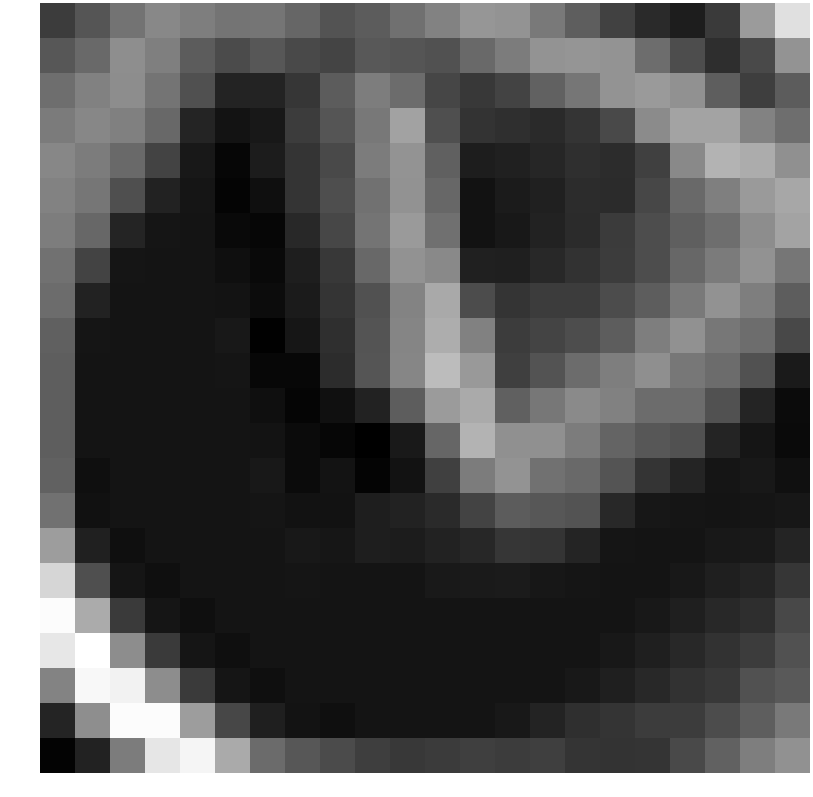

Data behind this chart, as committed beside it:
-0.965935, -0.020861, 1.161033, 1.948152, 1.571449, 1.194846, 1.210619, 0.646745, -0.094796, 0.241699, 1.049169, 1.716575, 2.501147, 2.449619, 1.389669, 0.319931, -0.756974, -1.671831, -2.189114, -1.087980, 2.708005, 5.371201
0.06238, 0.8121, 2.18, 1.604, 0.2723, -0.4173, 0.07258, -0.4419, -0.6713, 0.1101, -0.005303, -0.1505, 0.7561, 1.489, 2.416, 2.468, 2.38, 0.9025, -0.3335, -1.523, -0.4954, 2.436
0.946, 1.675, 2.176, 1.195, -0.2096, -1.947, -1.951, -1.242, 0.261, 1.522, 0.8845, -0.6207, -1.159, -0.7318, 0.4965, 1.26, 2.439, 2.674, 2.312, 0.3214, -0.9088, 0.2577
1.467, 1.928, 1.64, 0.7118, -1.932, -2.603, -2.408, -0.967, -0.004275, 1.329, 2.974, -0.2441, -1.326, -1.516, -1.707, -1.278, -0.4811, 2.08, 3.061, 3.013, 1.746, 0.9708
1.919, 1.492, 0.7983, -0.7231, -2.399, -3.083, -2.23, -1.274, -0.4338, 1.501, 2.445, 0.4118, -2.178, -2.086, -1.854, -1.504, -1.56, -0.8483, 1.99, 3.677, 3.349, 2.28
1.749, 1.275, -0.27, -1.986, -2.52, -3.165, -2.759, -1.254, -0.3051, 1.084, 2.347, 0.6628, -2.613, -2.281, -2.063, -1.615, -1.648, -0.5804, 0.7889, 1.6, 2.669, 3.186
1.519, 0.6906, -1.912, -2.513, -2.551, -2.988, -3.073, -1.784, -0.5711, 1.187, 2.678, 1.046, -2.629, -2.372, -2.001, -1.636, -1.018, -0.3274, 0.3647, 0.9667, 2.156, 3.056
1.119, -0.7231, -2.513, -2.551, -2.551, -2.729, -2.964, -2.169, -1.149, 0.7312, 2.359, 1.987, -2.063, -2.106, -1.728, -1.367, -0.9559, -0.3216, 0.6757, 1.445, 2.36, 1.253
0.8644, -1.986, -2.551, -2.551, -2.551, -2.574, -2.87, -2.257, -1.27, -0.1302, 1.827, 3.266, -0.3547, -1.254, -0.9951, -0.9394, -0.3559, 0.2985, 1.395, 2.347, 1.571, 0.3029
0.4113, -2.513, -2.551, -2.551, -2.551, -2.407, -3.301, -2.468, -1.489, -0.0513, 1.868, 3.421, 1.681, -0.9843, -0.6896, -0.3237, 0.2759, 1.583, 2.318, 1.312, 0.898, -0.5388
0.3376, -2.551, -2.551, -2.551, -2.551, -2.52, -3.038, -3.042, -1.607, -0.000473, 1.906, 3.971, 2.624, -0.8785, -0.08814, 0.8924, 1.565, 2.239, 1.312, 0.8668, -0.1231, -2.308
0.3376, -2.551, -2.551, -2.551, -2.551, -2.551, -2.729, -3.132, -2.701, -1.995, 0.2774, 2.714, 3.286, 0.3987, 1.307, 2.035, 1.682, 0.8824, 0.8668, -0.1231, -1.912, -2.909
0.3376, -2.551, -2.551, -2.551, -2.551, -2.551, -2.574, -2.91, -3.076, -3.344, -2.371, 0.6548, 3.654, 2.26, 2.271, 1.494, 0.5505, 0.05306, -0.1231, -1.912, -2.513, -2.947
0.4902, -2.739, -2.551, -2.551, -2.551, -2.551, -2.407, -2.915, -2.579, -3.158, -2.615, -0.8312, 1.488, 2.438, 1.11, 0.7659, -0.05465, -1.312, -1.912, -2.513, -2.384, -2.71
1.125, -2.66, -2.551, -2.551, -2.551, -2.551, -2.52, -2.625, -2.633, -2.149, -2.007, -1.678, -0.7087, 0.2439, 0.06452, -0.1019, -1.765, -2.439, -2.513, -2.551, -2.511, -2.427
2.8, -2.078, -2.739, -2.551, -2.551, -2.551, -2.551, -2.407, -2.48, -2.149, -2.238, -1.988, -1.798, -1.205, -1.312, -1.912, -2.513, -2.551, -2.551, -2.384, -2.365, -1.918
4.998, -0.2458, -2.507, -2.739, -2.551, -2.551, -2.551, -2.52, -2.539, -2.528, -2.538, -2.372, -2.309, -2.292, -2.439, -2.513, -2.551, -2.551, -2.384, -2.106, -1.914, -1.237
6.473, 3.341, -1.059, -2.507, -2.739, -2.551, -2.551, -2.551, -2.551, -2.551, -2.551, -2.551, -2.551, -2.551, -2.551, -2.551, -2.551, -2.384, -2.106, -1.759, -1.546, -0.5293
5.644, 6.614, 2.152, -1.059, -2.507, -2.739, -2.551, -2.551, -2.551, -2.551, -2.551, -2.551, -2.551, -2.551, -2.551, -2.551, -2.384, -2.106, -1.759, -1.379, -0.979, -0.1362
1.764, 6.341, 6.087, 2.152, -1.059, -2.507, -2.739, -2.551, -2.551, -2.551, -2.551, -2.551, -2.551, -2.551, -2.551, -2.384, -2.106, -1.759, -1.379, -1.092, -0.1679, 0.1855
-1.867, 2.217, 6.47, 6.491, 2.769, -0.5549, -2.124, -2.586, -2.739, -2.551, -2.551, -2.551, -2.551, -2.384, -1.979, -1.489, -1.254, -0.9951, -0.9394, -0.3872, 0.3494, 1.363
-3.193, -1.995, 1.518, 5.604, 6.213, 3.269, 0.8525, 0.052, -0.4097, -0.914, -1.127, -1.014, -0.8928, -0.9565, -0.8643, -1.252, -1.336, -1.261, -0.4763, 0.4639, 1.583, 2.318
